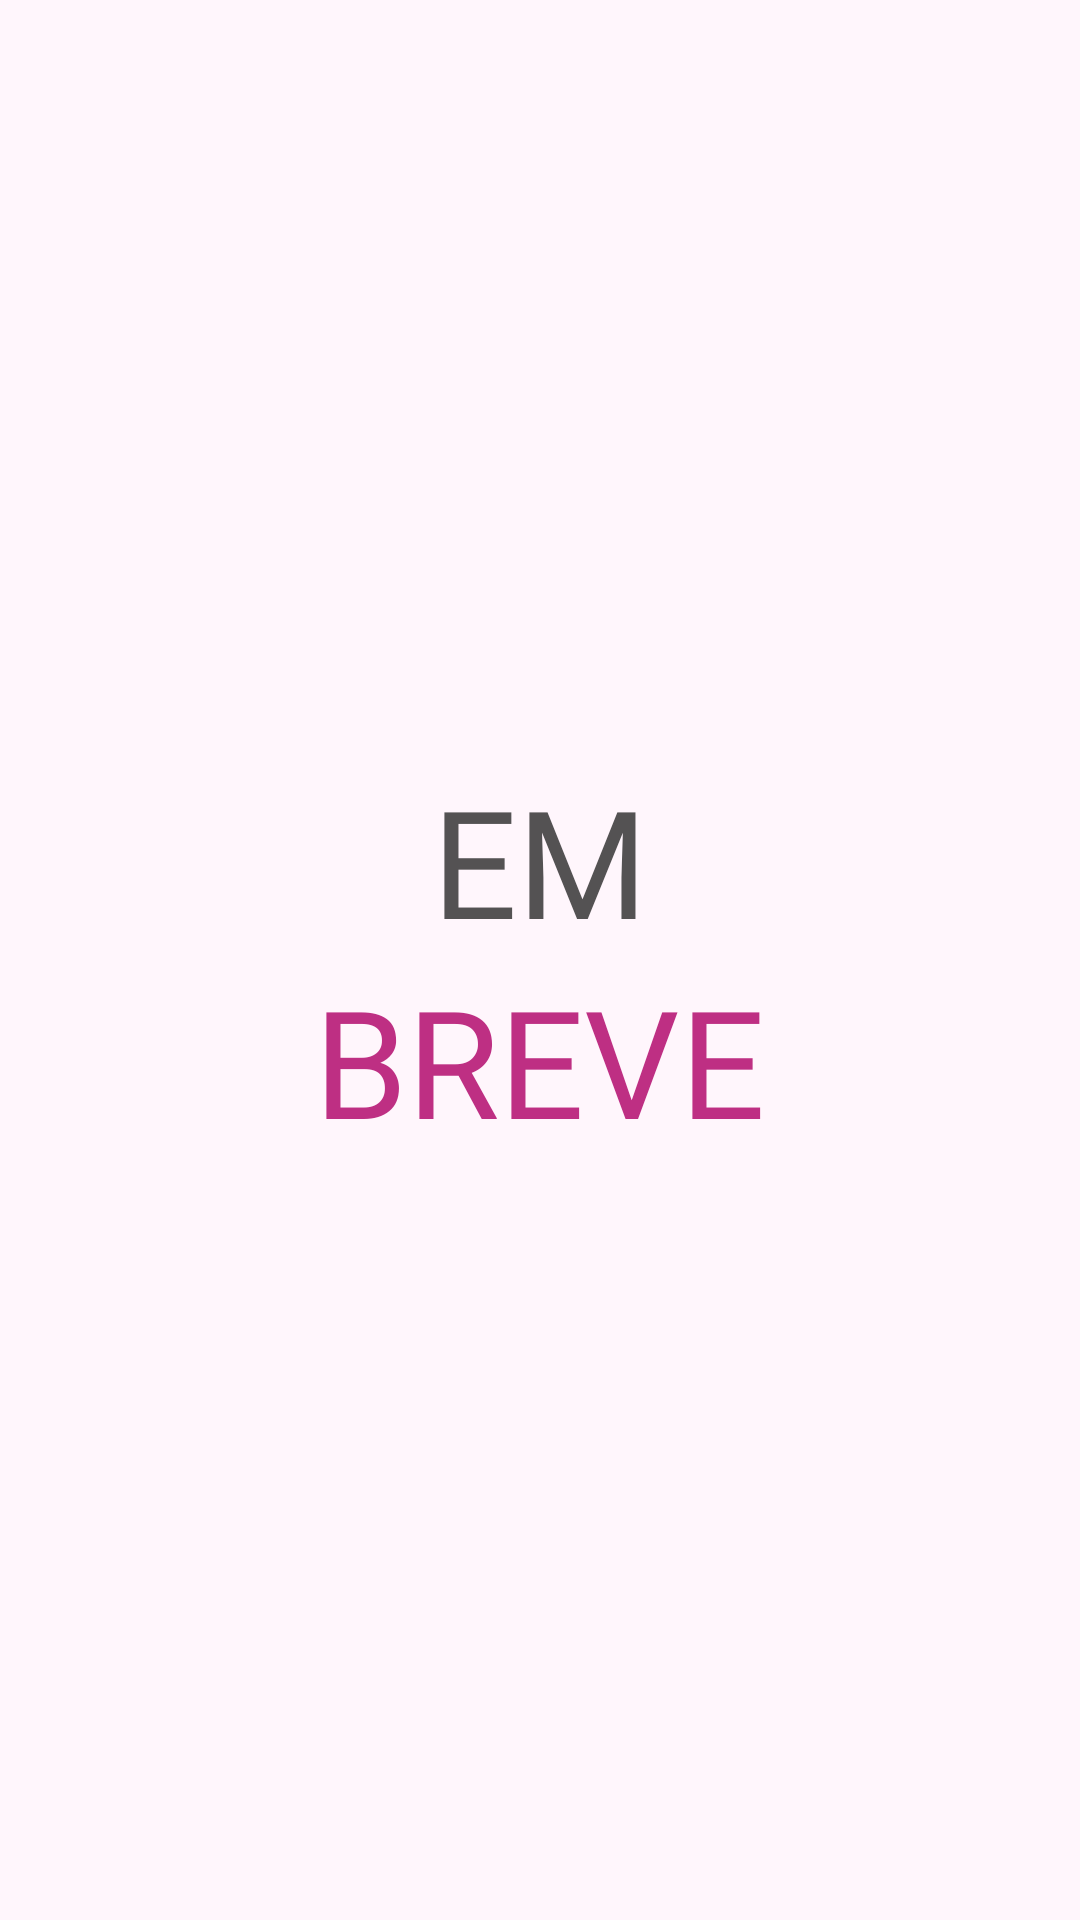

This screen was rendered from an Android layout file. Write that file and the resources it references.
<!-- AndroidManifest.xml: application theme Theme.VisaoDoBem -->
<!-- res/layout/fragment_accredited_clinics.xml -->
<?xml version="1.0" encoding="utf-8"?>
<FrameLayout xmlns:android="http://schemas.android.com/apk/res/android"
    xmlns:tools="http://schemas.android.com/tools"
    android:layout_width="match_parent"
    android:layout_height="match_parent"
    android:background="@color/pale_mauve_fff6fc"
    tools:context=".ui.fragment.AccreditedClinicsFragment">

    <LinearLayout
        android:layout_width="match_parent"
        android:layout_height="match_parent"
        android:gravity="center"
        android:orientation="vertical">


        <TextView
            android:layout_width="wrap_content"
            android:layout_height="wrap_content"
            android:fontFamily="@font/opensans_bold"
            android:text="@string/em"
            android:textColor="@color/dirty_purple_545253"
            android:textSize="50sp" />

        <TextView
            android:layout_width="wrap_content"
            android:layout_height="wrap_content"
            android:fontFamily="@font/opensans_bold"
            android:text="@string/breve"
            android:textColor="@color/dark_pink_be2f83"
            android:textSize="50sp" />

    </LinearLayout>


</FrameLayout>
<!-- resources referenced by this layout -->
<resources>
  <color name="dark_pink_be2f83">#be2f83</color>
  <color name="dirty_purple_545253">#545253</color>
  <color name="pale_mauve_fff6fc">#fff6fc</color>
  <string name="breve">BREVE</string>
  <string name="em">EM</string>
  <style name="Theme.VisaoDoBem" parent="Theme.AppCompat.Light.NoActionBar">
          
          <item name="colorPrimary">@color/purple_500</item>
          <item name="colorPrimaryVariant">@color/purple_700</item>
          <item name="colorOnPrimary">@color/white</item>
          
          <item name="colorSecondary">@color/teal_200</item>
          <item name="colorSecondaryVariant">@color/teal_700</item>
          <item name="colorOnSecondary">@color/black</item>
          
          <item name="android:statusBarColor" tools:targetApi="l">?attr/colorPrimaryVariant</item>
          
          <item name="android:windowFullscreen">true</item>
      </style>
  <color name="purple_500">#FF6200EE</color>
  <color name="purple_700">#FF3700B3</color>
  <color name="white">#FFFFFFFF</color>
  <color name="teal_200">#FF03DAC5</color>
  <color name="teal_700">#FF018786</color>
  <color name="black">#FF000000</color>
</resources>
